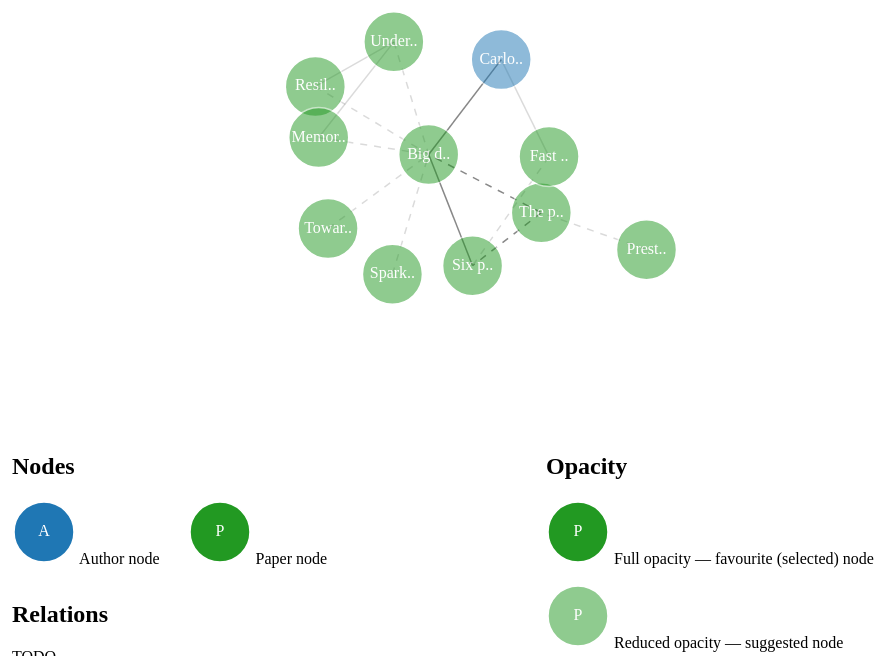
D3 v3 page, settled after 480 driven frames (8 s of simulated time); the page loaded 1 data file(s).



function shortenString(str) {
  if (str.length > 8) {
    return str.slice(0, 5) + "..";
  } else {
    return str
  }
}

function nodeIdsToReferences(nodes, links) {
  return links.map(function(link) {
    link.source = nodes.filter(function(node) {
      return node.id === link.sourceId;
    })[0];
    link.target = nodes.filter(function(node) {
      return node.id === link.targetId;
    })[0];
    link.hover = false;
    return link;
  })
}



var width = 960,
    height = 500;

var force = d3.layout.force()
    .charge(-800)
    //.charge(function(node) {
    //  if (node.favourite)
    //    return -500;
    //  else
    //    return -1600;
    //})
    .linkDistance(100)
    //.linkDistance(function(link) {
    //  if (link.favourite)
    //    return 100;
    //  else
    //    return 150;
    //})
    .size([width, height]);

var svg = d3.select("body").selectAll(".navigator-canvas")
    .attr("width", width)
    .attr("height", height);

var computedGraph =
  { nodes   : null
  , links   : null
  , paths   : svg.selectAll(".link")
  , circles : svg.selectAll(".node")
  }

d3.json("data.json", function(error, graph) {
  console.log(JSON.stringify(graph))

  computedGraph.nodes = graph.nodes;
  computedGraph.links = nodeIdsToReferences(computedGraph.nodes, graph.links);

  //console.log(computedGraph.links[0]);
  //console.log(JSON.stringify(computedGraph.nodes));
  //console.log(JSON.stringify(computedGraph.links));

  force
    .nodes(computedGraph.nodes)
    .links(computedGraph.links)
    .on("tick", function() {
      computedGraph.paths
        .attr("x1", function(d) { return d.source.x; })
        .attr("y1", function(d) { return d.source.y; })
        .attr("x2", function(d) { return d.target.x; })
        .attr("y2", function(d) { return d.target.y; });

      computedGraph.circles
        .attr("transform", function(d, i) {
            return "translate(" + [ d.x,d.y ] + ")"
        });
    });

  restart();

  force.start();

  showNodesFirefoxHack();

  computedGraph.nodes.map( function(d) { d.favourite = false; return d; });

  setTimeout(restart, 1000);
});

function showNodesFirefoxHack() {
  n = d3.selectAll(".node")
  n.classed("node", false)
  setTimeout(function(){n.classed("node", true)}, 0);
}

function restart() {
  // paths (links)
  computedGraph.paths = computedGraph.paths
    .data(computedGraph.links)

  // add new links
  computedGraph.paths
    .enter().append("line")
      .attr("class", function( d) {
            return "link " + d.type;
        })
      .classed("hover", function(d) { return d.hover });
      //.style("stroke-width", function(d) { return Math.sqrt(d.value); });

  // update existing & new links
  computedGraph.paths
      .style("opacity", function(d) { if (d.favourite) return 1.0; else return 0.3})

  // remove old links
  computedGraph.paths.exit().remove();


  // circles (nodes)
  computedGraph.circles = computedGraph.circles
    .data(computedGraph.nodes, function(d) { return d.id; })

  // add new nodes
  var g = computedGraph.circles
    .enter().append("g");

  g
      .attr({
        "transform" : function( d) {
            return "translate("+ [d.x,d.y] + ")";
        },
        "class"     : function( d) {
            return "node " + d.type;
        }
      })
      .call(force.drag);

  g.append("circle")
      .attr("r", 30)
      .on("mouseover", function() {
          d3.select(this.parentNode).classed("hover", true);
          restart();
      })
      .on("mouseout", function() { 
          d3.select(this.parentNode).classed("hover", false);
          restart();
      })
    .append("title")
      .text(function(d) { return d.name; });

  g.append("text")
      .attr({
          'text-anchor'   : 'middle',
          y               : 4
      })
      .text(function(d) {
          return shortenString(d.name);
      });

  // update existing & new nodes
  computedGraph.circles
    .style("opacity", function(d) { if (d.favourite) return 1.0; else return 0.5})

  // remove old nodes
  computedGraph.circles.exit().remove();
}



### data: data.json
{
 "nodes": [
  {
   "type": "paper",
   "id": "paper_0",
   "name": "Big data: The next frontier for innovati…",
   "favourite": true
  },
  {
   "type": "paper",
   "id": "paper_1",
   "name": "Understanding big data: Analytics for en…",
   "favourite": false
  },
  {
   "type": "paper",
   "id": "paper_2",
   "name": "Six provocations for big data",
   "favourite": true
  },
  {
   "type": "paper",
   "id": "paper_3",
   "name": "The pathologies of big data",
   "favourite": true
  },
  {
   "type": "paper",
   "id": "paper_4",
   "name": "Spark: cluster computing with working se…",
   "favourite": false
  },
  {
   "type": "paper",
   "id": "paper_5",
   "name": "Resilient distributed datasets: A fault-…",
   "favourite": false
  },
  {
   "type": "paper",
   "id": "paper_6",
   "name": "Towards a next generation of scientific …",
   "favourite": false
  },
  {
   "type": "paper",
   "id": "paper_7",
   "name": "Presto: distributed machine learning and…",
   "favourite": false
  },
  "... 3 more items"
 ],
 "links": [
  {
   "type": "similarity",
   "sourceId": "paper_1",
   "targetId": "paper_0",
   "favourite": false,
   "value": 1
  },
  {
   "type": "similarity",
   "sourceId": "paper_3",
   "targetId": "paper_0",
   "favourite": true,
   "value": 10
  },
  {
   "type": "similarity",
   "sourceId": "paper_3",
   "targetId": "paper_2",
   "favourite": true,
   "value": 6
  },
  {
   "type": "similarity",
   "sourceId": "paper_4",
   "targetId": "paper_0",
   "favourite": false,
   "value": 1
  },
  {
   "type": "similarity",
   "sourceId": "paper_5",
   "targetId": "paper_0",
   "favourite": false,
   "value": 1
  },
  {
   "type": "similarity",
   "sourceId": "paper_6",
   "targetId": "paper_0",
   "favourite": false,
   "value": 1
  },
  {
   "type": "similarity",
   "sourceId": "paper_7",
   "targetId": "paper_3",
   "favourite": false,
   "value": 1
  },
  {
   "type": "similarity",
   "sourceId": "paper_8",
   "targetId": "paper_0",
   "favourite": false,
   "value": 2
  },
  "... 6 more items"
 ]
}